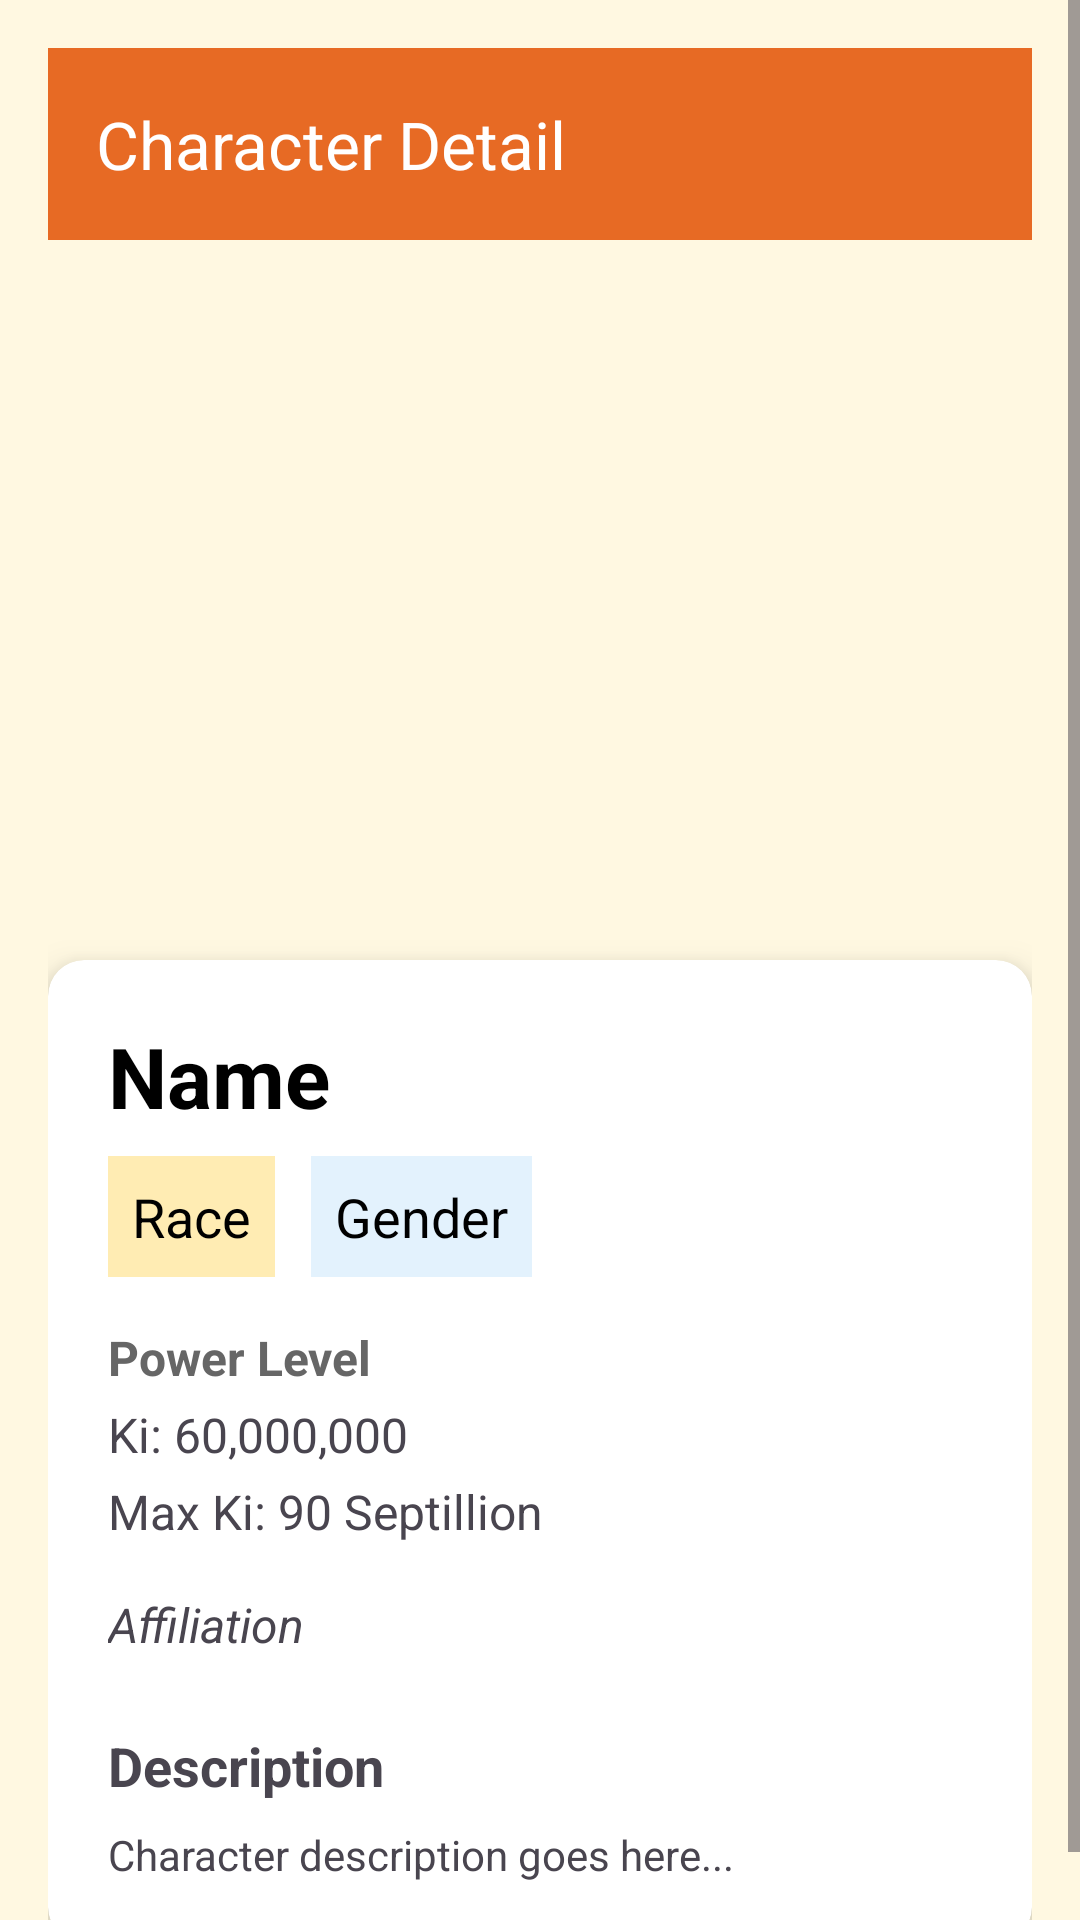

Here is an Android app screen rendered from its layout file. Give the layout XML and the strings, colors and styles it references.
<!-- AndroidManifest.xml: application theme Theme.FinalProject_MobileProgramming_APIImplementasion -->
<!-- res/layout/activity_character_detail.xml -->
<?xml version="1.0" encoding="utf-8"?>
<ScrollView xmlns:android="http://schemas.android.com/apk/res/android"
    xmlns:app="http://schemas.android.com/apk/res-auto"
    xmlns:tools="http://schemas.android.com/tools"
    android:layout_width="match_parent"
    android:layout_height="match_parent"
    tools:context=".CharacterDetailActivity"
    android:background="#FFF8E1">

    <LinearLayout
        android:layout_width="match_parent"
        android:layout_height="wrap_content"
        android:orientation="vertical"
        android:padding="16dp">

        <androidx.appcompat.widget.Toolbar
            android:id="@+id/toolbar"
            android:layout_width="match_parent"
            android:layout_height="?attr/actionBarSize"
            android:background="#E76A24"
            android:title="Character Detail"
            app:title="Character Detail"
            app:titleTextColor="@color/white"/>

        <ImageView
            android:id="@+id/ivCharacterDetail"
            android:layout_width="200dp"
            android:layout_height="200dp"
            android:layout_gravity="center"
            android:layout_marginTop="16dp"
            android:scaleType="fitCenter"/>

        <androidx.cardview.widget.CardView
            android:layout_width="match_parent"
            android:layout_height="wrap_content"
            android:layout_marginTop="24dp"
            app:cardCornerRadius="12dp"
            app:cardElevation="8dp">

            <LinearLayout
                android:layout_width="match_parent"
                android:layout_height="wrap_content"
                android:orientation="vertical"
                android:padding="20dp">

                
                <TextView
                    android:id="@+id/tvDetailName"
                    android:layout_width="wrap_content"
                    android:layout_height="wrap_content"
                    android:text="Name"
                    android:textSize="28sp"
                    android:textStyle="bold"
                    android:textColor="@color/black"></TextView>

                
                <LinearLayout
                    android:layout_width="match_parent"
                    android:layout_height="wrap_content"
                    android:layout_marginTop="8dp"
                    android:orientation="horizontal">

                    <TextView
                        android:id="@+id/tvDetailRace"
                        android:layout_width="wrap_content"
                        android:layout_height="wrap_content"
                        android:text="Race"
                        android:textSize="18sp"
                        android:padding="8dp"
                        android:background="#FFECB3"
                        android:textColor="#000000"/>

                    <TextView
                        android:id="@+id/tvDetailGender"
                        android:layout_width="wrap_content"
                        android:layout_height="wrap_content"
                        android:layout_marginStart="12dp"
                        android:text="Gender"
                        android:textSize="18sp"
                        android:padding="8dp"
                        android:background="#E3F2FD"
                        android:textColor="#000000"/>

                </LinearLayout>

                
                <LinearLayout
                    android:layout_width="match_parent"
                    android:layout_height="wrap_content"
                    android:layout_marginTop="16dp"
                    android:orientation="vertical">

                    <TextView
                        android:layout_width="wrap_content"
                        android:layout_height="wrap_content"
                        android:text="Power Level"
                        android:textSize="16sp"
                        android:textStyle="bold"
                        android:textColor="#666666"/>

                    <TextView
                        android:id="@+id/tvDetailKi"
                        android:layout_width="wrap_content"
                        android:layout_height="wrap_content"
                        android:layout_marginTop="4dp"
                        android:text="Ki: 60,000,000"
                        android:textSize="16sp"/>

                    <TextView
                        android:id="@+id/tvDetailMaxKi"
                        android:layout_width="wrap_content"
                        android:layout_height="wrap_content"
                        android:layout_marginTop="4dp"
                        android:text="Max Ki: 90 Septillion"
                        android:textSize="16sp"/>

                </LinearLayout>

                
                <TextView
                    android:id="@+id/tvDetailAffiliation"
                    android:layout_width="wrap_content"
                    android:layout_height="wrap_content"
                    android:layout_marginTop="16dp"
                    android:text="Affiliation"
                    android:textSize="16sp"
                    android:textStyle="italic"/>

                
                <TextView
                    android:layout_width="wrap_content"
                    android:layout_height="wrap_content"
                    android:layout_marginTop="24dp"
                    android:text="Description"
                    android:textSize="18sp"
                    android:textStyle="bold"/>

                <TextView
                    android:id="@+id/tvDetailDescription"
                    android:layout_width="match_parent"
                    android:layout_height="wrap_content"
                    android:layout_marginTop="8dp"
                    android:text="Character description goes here..."
                    android:textSize="14sp"
                    android:lineSpacingExtra="4dp"/>

            </LinearLayout>
        </androidx.cardview.widget.CardView>

    </LinearLayout>

</ScrollView>
<!-- resources referenced by this layout -->
<resources>
  <style name="Theme.FinalProject_MobileProgramming_APIImplementasion" parent="Base.Theme.FinalProject_MobileProgramming_APIImplementasion" />
  <style name="Base.Theme.FinalProject_MobileProgramming_APIImplementasion" parent="Theme.Material3.DayNight.NoActionBar">
          
          
      </style>
  <!-- not gathered from this repository: default colours our renderer supplied (Android Studio template values) -->
  <color name="black">#FF000000</color>
  <color name="white">#FFFFFFFF</color>
</resources>
